Run: headless pygame with SDL's dummy video driver; simulated clock (each Clock.tick advances the game by its frame time, no real sleeping); random seed 0; keys injected as events and as key.get_pressed() state; no mouse input.
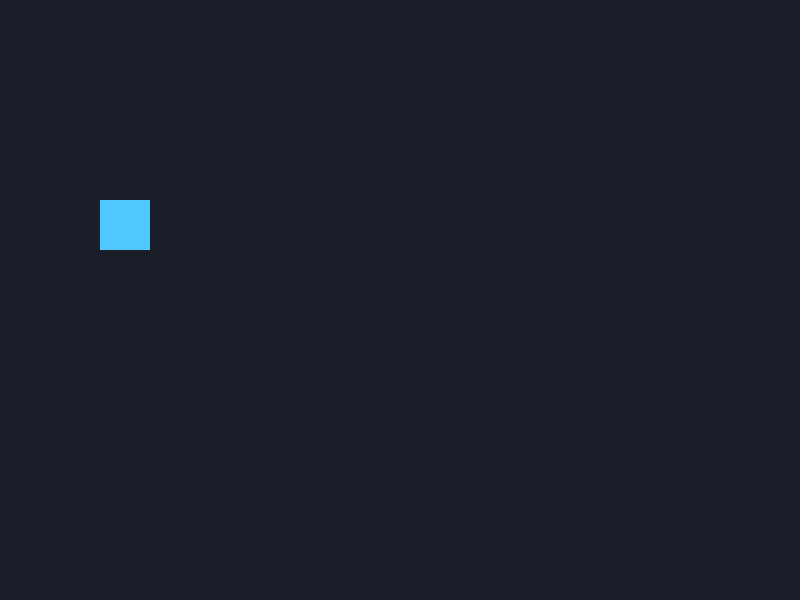
Frame 1 of 4 · flips 1–60 · no input
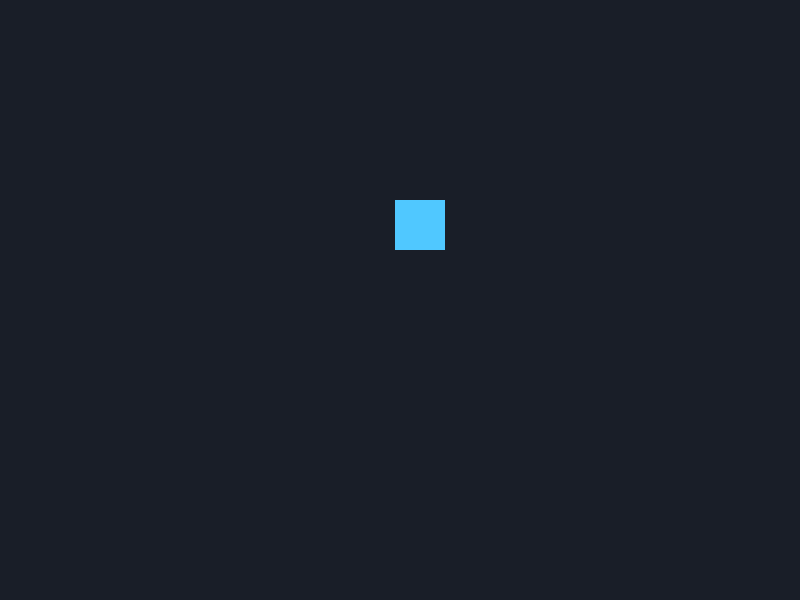
Frame 2 of 4 · flips 61–180 · tapped SPACE, RETURN · held RIGHT (→), D
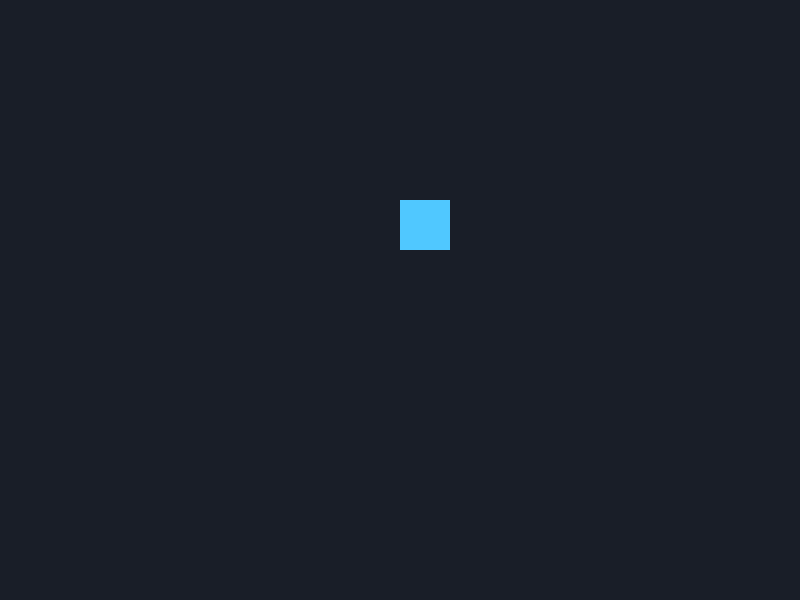
Frame 3 of 4 · flips 181–300 · held DOWN (↓), S
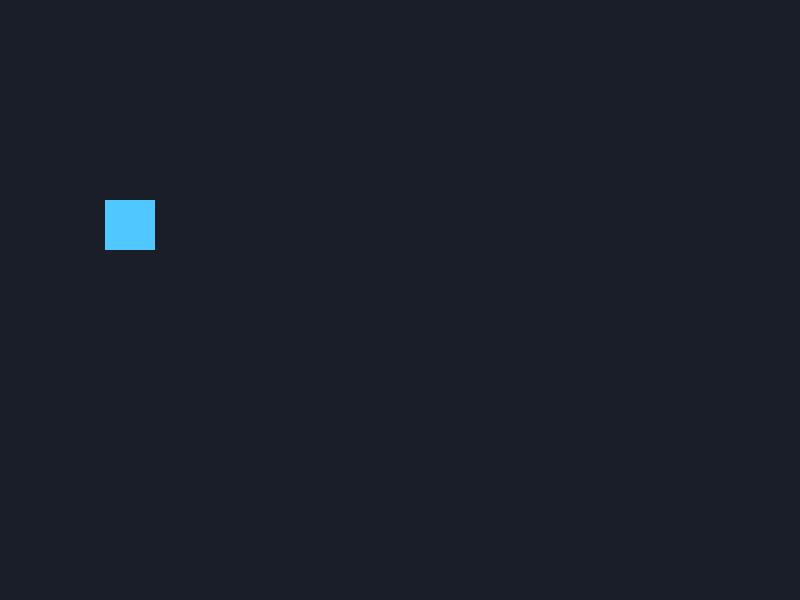
Frame 4 of 4 · flips 301–420 · held LEFT (←), A, UP (↑), W

The pygame program that drew these frames:

import pygame
pygame.init()

ancho = 800
alto = 600
ventana = pygame.display.set_mode((ancho, alto))
pygame.display.set_caption("Mi juego")

ejecutando = True
x = 100
velocidad = 5
reloj = pygame.time.Clock()

while ejecutando:
    for evento in pygame.event.get():
        if evento.type == pygame.QUIT:
            ejecutando = False
    y = 200
    
    ventana.fill((25, 30, 40))
    pygame.draw.rect(ventana, (80, 200,255), (x, 200, 50, 50))
    pygame.display.flip()

    teclas = pygame.key.get_pressed()

    if teclas[pygame.K_w]:
        y -= velocidad

    if teclas[pygame.K_s]:
        y += velocidad

    if teclas[pygame.K_a]:
        x -= velocidad

    if teclas[pygame.K_d]:
        x += velocidad

    pygame.display.flip()
    reloj.tick(60)

    ventana.fill((25, 30, 40))
    
